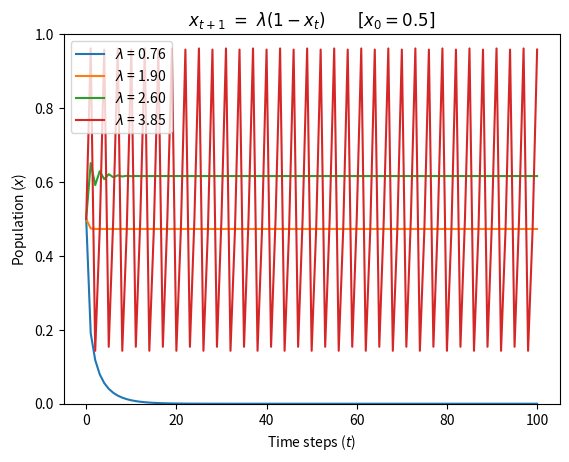

Reproduce this figure in Python.
# -*- coding: utf-8 -*-
"""
Created on Thu Oct  4 09:07:22 2018

@author: USP
"""

import random
import matplotlib.pyplot as plt

def logistic_map(lamb, x0):
    return lamb * x0 * (1. - x0)

random.seed(4)

T = 100

results = []
lambs = [i - random.random() for i in [1,2,3,4]]

for lamb in lambs:
    res = [0.5]
    for t in range(T):
        res.append(logistic_map(lamb, res[-1]))

    results.append(res)

plt.title('$ x_{t+1}\ =\ \lambda (1 - x_{t}) \quad\quad [x_0 = 0.5] $')
for lamb, res in zip(lambs, results):
    plt.plot(res, label='$\lambda$ = %.2f'%(lamb))

plt.xlabel('Time steps ($t$)')
plt.ylabel('Population ($x$)')
plt.ylim([0.0, 1.0])
plt.legend()
plt.savefig('verhulst.png')